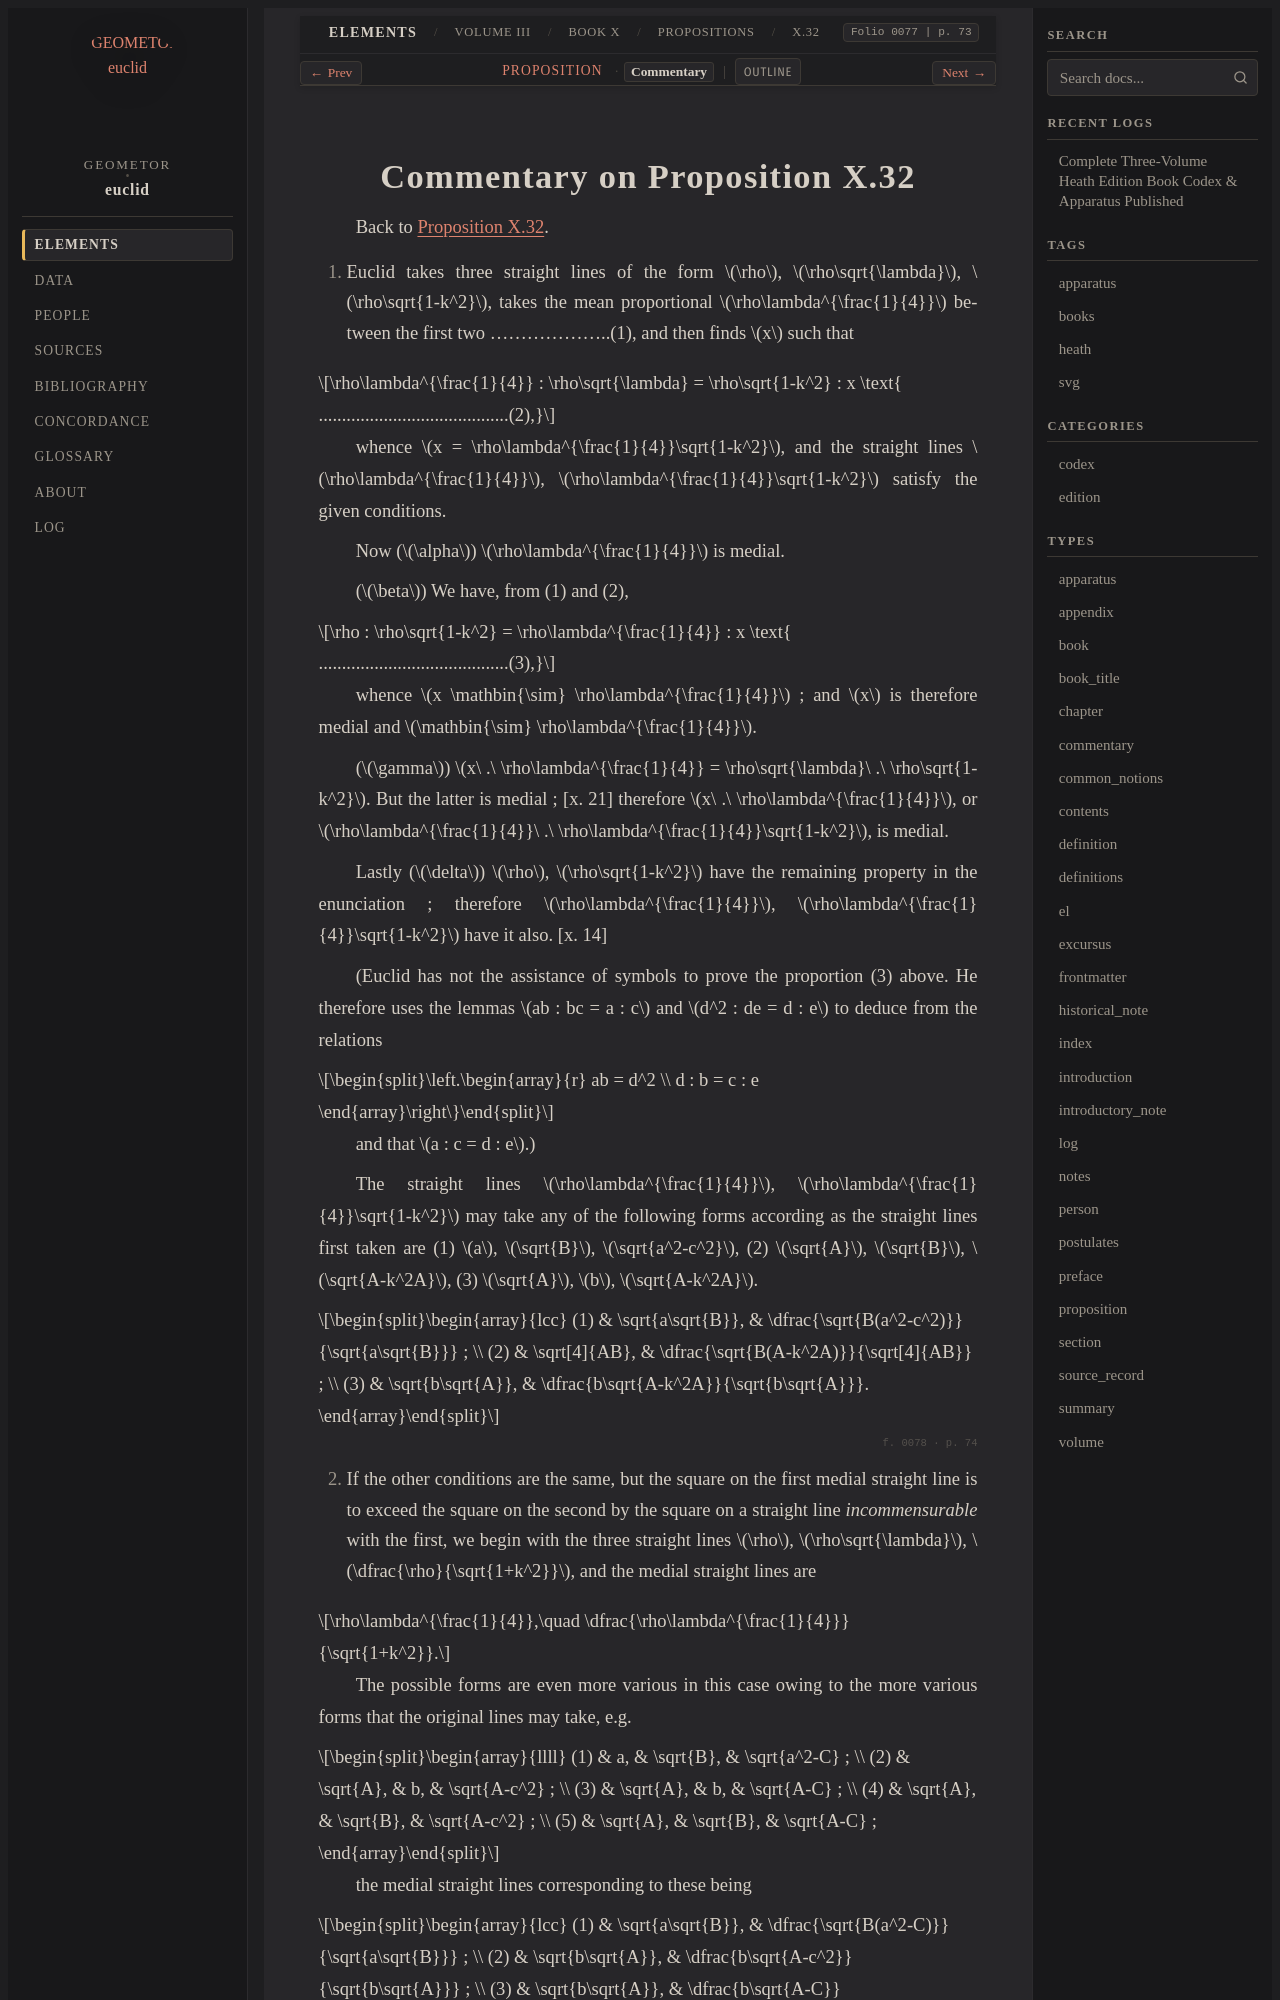

repository: geometor/euclid · page: heath/volume_III/book_x/propositions/032/commentary.html · generator: sphinx

:canonical_id: X.32.commentary
:volume: III
:book: X
:proposition: 32
:type: commentary
:title: Commentary on Proposition X.32
:folios: 0077, 0078, 0079
:folio: 0077
:page: 73
:pages: 73, 74, 75

.. _X.32.commentary:
